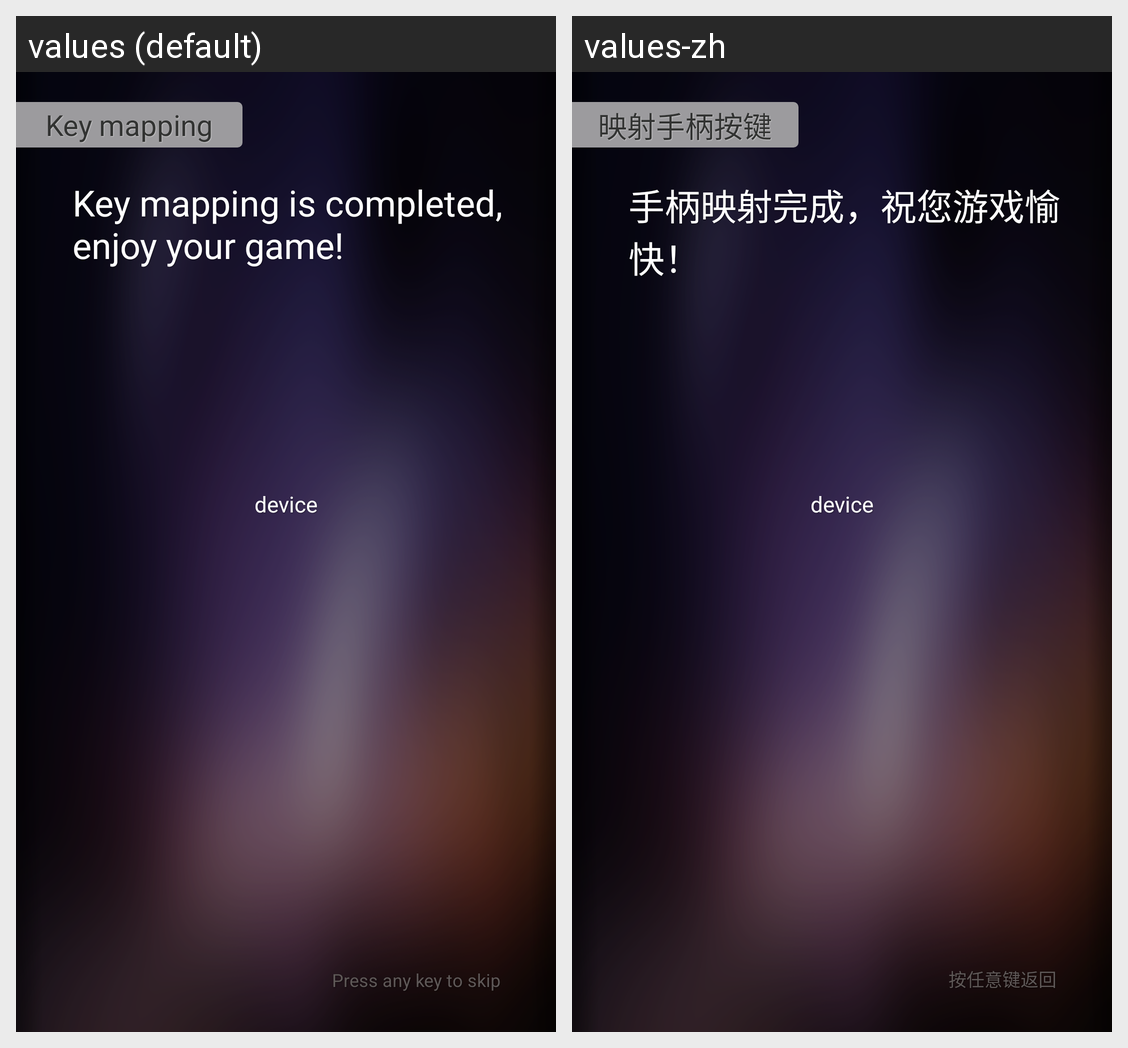

Strings drawn on this Android screen and how each of the app's shown locales translates them:
Android screen res/layout/ko_pad_key_mapping_finished_layout.xml rendered under 2 locales, left to right: values (default), values-zh. Device: Nexus 5 (rendered at 1080×1920; each locale shown at half size, 540×960, under a caption strip naming it); theme KO_AppTheme.
Strings drawn on this screen, with the default value and each locale's value (text and hints the layout hard-codes, and strings that could not be matched under every locale, appear in the picture but are not listed):

ko_map_pad_key
  values: Key mapping
  values-zh: 映射手柄按键

ko_map_ok_up_tips
  values: Key mapping is completed, enjoy your game!
  values-zh: 手柄映射完成，祝您游戏愉快！

ko_press_any_key_back_previous
  values: Press any key to skip
  values-zh: 按任意键返回
